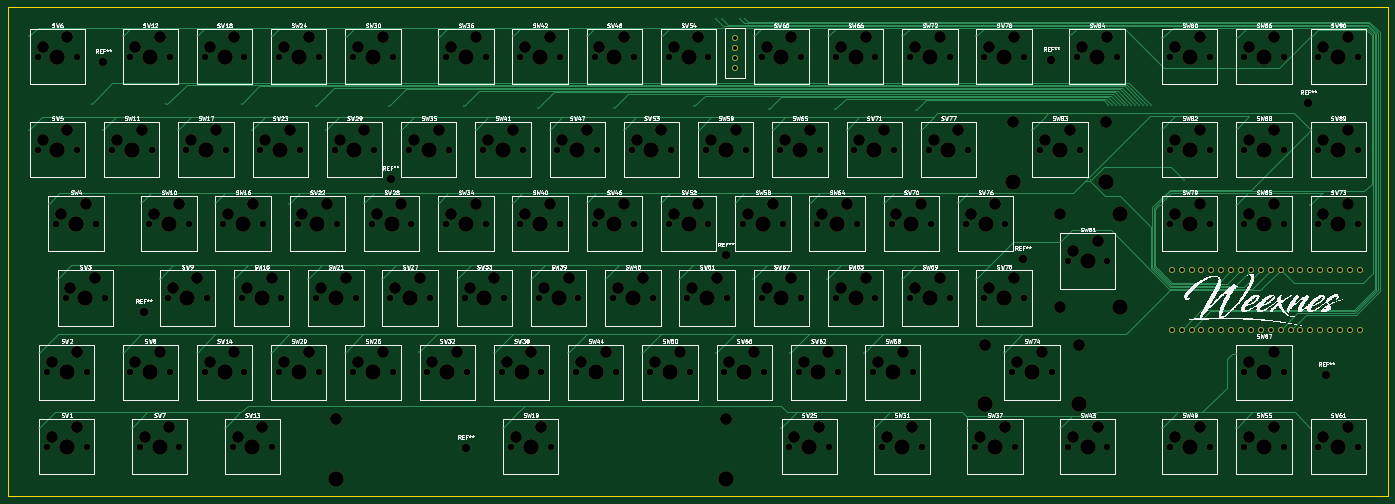
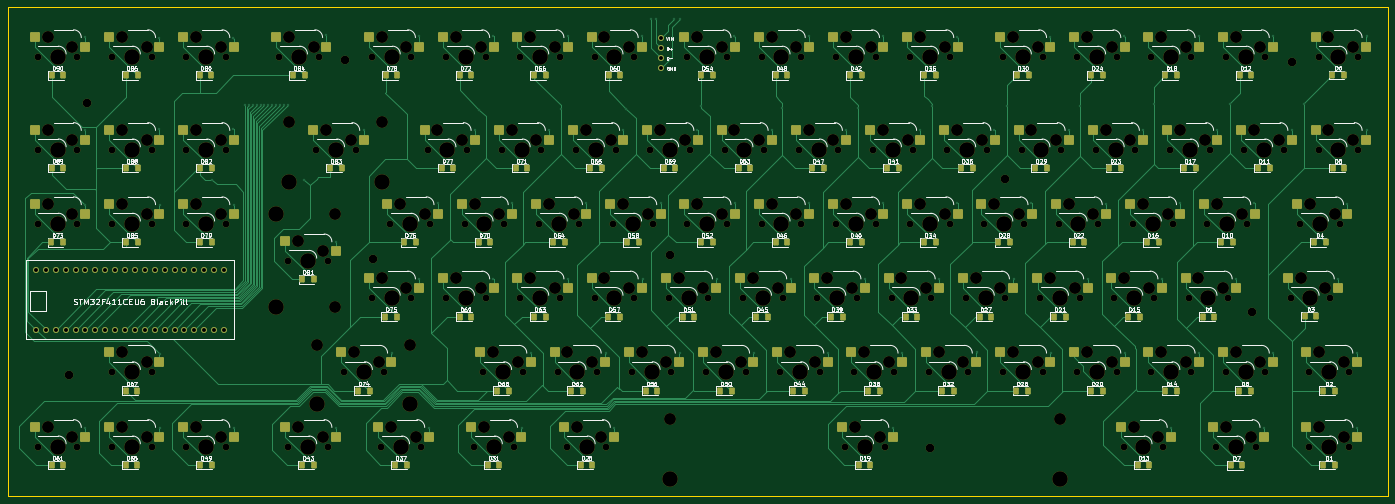
Circuit board: 11 layer files. Board 354.1 x 125.5 mm.
- bottom_copper: wxKeyboard-B_Cu.gbl (66092 bytes)
- bottom_mask: wxKeyboard-B_Mask.gbs (26777 bytes)
- paste: wxKeyboard-B_Paste.gbp (10510 bytes)
- bottom_silk: wxKeyboard-B_Silkscreen.gbo (249800 bytes)
- outline: wxKeyboard-Edge_Cuts.gm1 (655 bytes)
- top_copper: wxKeyboard-F_Cu.gtl (23560 bytes)
- top_mask: wxKeyboard-F_Mask.gts (15891 bytes)
- paste: wxKeyboard-F_Paste.gtp (489 bytes)
- top_silk: wxKeyboard-F_Silkscreen.gto (322410 bytes)
- drill: wxKeyboard-NPTH.drl (8923 bytes)
- drill: wxKeyboard-PTH.drl (2883 bytes)

=== bottom_copper: wxKeyboard-B_Cu.gbl (66092 bytes, source omitted) ===
=== bottom_mask: wxKeyboard-B_Mask.gbs (26777 bytes, source omitted) ===
=== paste: wxKeyboard-B_Paste.gbp (10510 bytes, source omitted) ===
=== bottom_silk: wxKeyboard-B_Silkscreen.gbo (249800 bytes, source omitted) ===
=== outline: wxKeyboard-Edge_Cuts.gm1 ===
G04 #@! TF.GenerationSoftware,KiCad,Pcbnew,8.0.6*
G04 #@! TF.CreationDate,2024-12-17T01:06:02+01:00*
G04 #@! TF.ProjectId,wxKeyboard,77784b65-7962-46f6-9172-642e6b696361,rev?*
G04 #@! TF.SameCoordinates,Original*
G04 #@! TF.FileFunction,Profile,NP*
%FSLAX46Y46*%
G04 Gerber Fmt 4.6, Leading zero omitted, Abs format (unit mm)*
G04 Created by KiCad (PCBNEW 8.0.6) date 2024-12-17 01:06:02*
%MOMM*%
%LPD*%
G01*
G04 APERTURE LIST*
G04 #@! TA.AperFunction,Profile*
%ADD10C,0.050000*%
G04 #@! TD*
G04 APERTURE END LIST*
D10*
X173000000Y-313500000D02*
X527100000Y-313500000D01*
X527100000Y-439000000D01*
X173000000Y-439000000D01*
X173000000Y-313500000D01*
M02*

=== top_copper: wxKeyboard-F_Cu.gtl (23560 bytes, source omitted) ===
=== top_mask: wxKeyboard-F_Mask.gts (15891 bytes, source omitted) ===
=== paste: wxKeyboard-F_Paste.gtp ===
G04 #@! TF.GenerationSoftware,KiCad,Pcbnew,8.0.6*
G04 #@! TF.CreationDate,2024-12-17T01:06:02+01:00*
G04 #@! TF.ProjectId,wxKeyboard,77784b65-7962-46f6-9172-642e6b696361,rev?*
G04 #@! TF.SameCoordinates,Original*
G04 #@! TF.FileFunction,Paste,Top*
G04 #@! TF.FilePolarity,Positive*
%FSLAX46Y46*%
G04 Gerber Fmt 4.6, Leading zero omitted, Abs format (unit mm)*
G04 Created by KiCad (PCBNEW 8.0.6) date 2024-12-17 01:06:02*
%MOMM*%
%LPD*%
G01*
G04 APERTURE LIST*
G04 APERTURE END LIST*
M02*

=== top_silk: wxKeyboard-F_Silkscreen.gto (322410 bytes, source omitted) ===
=== drill: wxKeyboard-NPTH.drl (8923 bytes, source omitted) ===
=== drill: wxKeyboard-PTH.drl ===
M48
; DRILL file {KiCad 8.0.6} date 2024-12-17T01:07:57+0100
; FORMAT={-:-/ absolute / metric / decimal}
; #@! TF.CreationDate,2024-12-17T01:07:57+01:00
; #@! TF.GenerationSoftware,Kicad,Pcbnew,8.0.6
; #@! TF.FileFunction,Plated,1,2,PTH
FMAT,2
METRIC
; #@! TA.AperFunction,Plated,PTH,ViaDrill
T1C0.300
; #@! TA.AperFunction,Plated,PTH,ComponentDrill
T2C1.000
%
G90
G05
T1
X178.5Y-321.0
X178.5Y-345.0
X180.975Y-421.481
X181.0Y-402.25
X183.5Y-364.0
X185.75Y-383.25
X194.5Y-338.25
X197.5Y-345.0
X202.5Y-321.0
X202.5Y-402.25
X204.787Y-421.481
X207.25Y-363.75
X212.0Y-383.25
X213.5Y-338.44
X216.75Y-345.0
X221.5Y-321.0
X221.5Y-402.25
X226.25Y-363.75
X228.6Y-421.481
X231.0Y-383.25
X233.0Y-338.25
X235.75Y-345.0
X240.5Y-402.25
X240.75Y-321.0
X245.25Y-364.0
X250.0Y-383.25
X252.0Y-339.0
X254.75Y-345.0
X259.5Y-402.25
X259.75Y-321.25
X264.5Y-363.75
X269.0Y-383.25
X270.75Y-339.0
X274.0Y-345.0
X278.5Y-402.0
X283.5Y-321.25
X283.5Y-363.75
X288.25Y-383.25
X290.0Y-339.0
X293.0Y-345.0
X297.75Y-402.25
X300.037Y-421.481
X302.5Y-321.0
X302.5Y-363.75
X307.25Y-383.25
X309.0Y-339.5
X312.0Y-345.0
X316.75Y-402.25
X321.5Y-321.0
X321.5Y-363.75
X326.25Y-383.25
X328.5Y-339.5
X331.0Y-345.0
X335.75Y-402.25
X340.5Y-363.75
X340.75Y-321.0
X345.25Y-383.25
X349.15Y-339.0
X350.25Y-345.0
X354.7Y-316.6
X354.75Y-402.25
X356.2Y-316.6
X359.5Y-363.75
X360.9Y-316.6
X362.2Y-316.6
X364.25Y-383.25
X364.5Y-321.0
X368.375Y-339.625
X369.25Y-345.0
X371.475Y-421.481
X373.75Y-402.25
X378.75Y-363.75
X383.25Y-383.25
X383.5Y-321.0
X385.25Y-339.75
X388.25Y-345.0
X392.75Y-402.25
X395.287Y-421.481
X397.75Y-363.75
X402.5Y-321.0
X402.5Y-383.25
X406.125Y-339.875
X407.25Y-345.0
X416.75Y-363.75
X419.1Y-421.481
X421.5Y-321.0
X421.5Y-383.25
X428.5Y-402.25
X435.75Y-345.0
X442.912Y-421.481
X443.0Y-373.75
X445.5Y-320.75
X451.0Y-357.75
X455.25Y-338.5
X456.25Y-338.5
X457.25Y-338.5
X458.25Y-338.5
X459.25Y-338.5
X460.25Y-338.5
X461.25Y-338.5
X462.25Y-338.5
X463.25Y-338.514
X464.25Y-338.5
X465.25Y-338.5
X466.25Y-338.5
X469.106Y-364.331
X469.106Y-421.481
X469.25Y-321.5
X469.25Y-344.75
X474.75Y-357.75
X488.156Y-364.331
X488.156Y-402.431
X488.156Y-421.481
X488.25Y-321.5
X488.25Y-344.75
X507.206Y-364.331
X507.206Y-421.481
X507.25Y-321.25
X507.25Y-345.0
T2
X359.5Y-321.5
X359.5Y-324.04
X359.5Y-326.58
X359.5Y-329.12
X471.62Y-381.0
X471.62Y-396.24
X474.16Y-381.0
X474.16Y-396.24
X476.7Y-381.0
X476.7Y-396.24
X479.24Y-381.0
X479.24Y-396.24
X481.78Y-381.0
X481.78Y-396.24
X484.32Y-381.0
X484.32Y-396.24
X486.86Y-381.0
X486.86Y-396.24
X489.4Y-381.0
X489.4Y-396.24
X491.94Y-381.0
X491.94Y-396.24
X494.48Y-381.0
X494.48Y-396.24
X497.02Y-381.0
X497.02Y-396.24
X499.56Y-381.0
X499.56Y-396.24
X502.1Y-381.0
X502.1Y-396.24
X504.64Y-381.0
X504.64Y-396.24
X507.18Y-381.0
X507.18Y-396.24
X509.72Y-381.0
X509.72Y-396.24
X512.26Y-381.0
X512.26Y-396.24
X514.8Y-381.0
X514.8Y-396.24
X517.34Y-381.0
X517.34Y-396.24
X519.88Y-381.0
X519.88Y-396.24
M30

